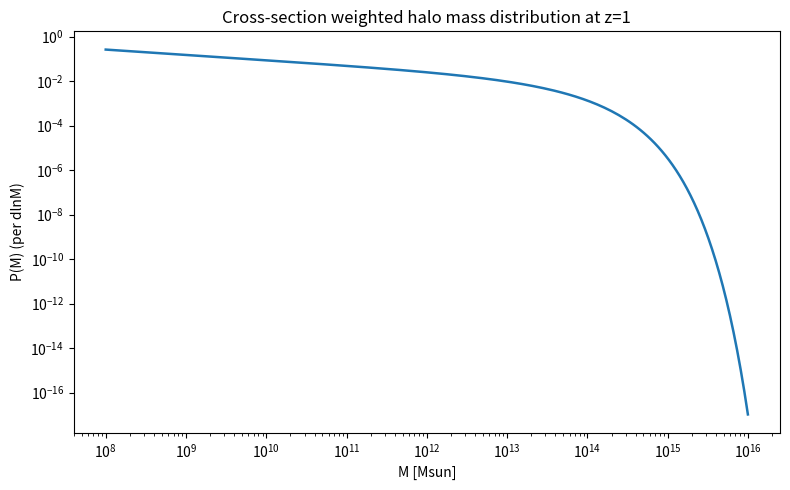
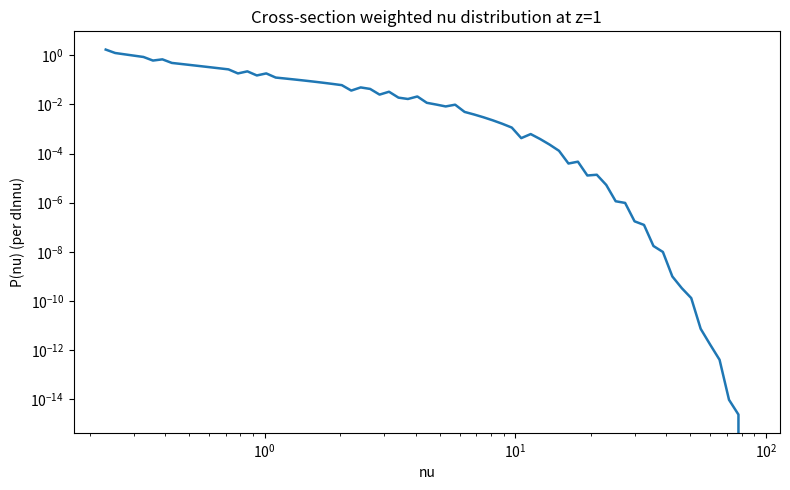

Source code (Python) for these figures, in order:
import json
import math
import numpy as np
import matplotlib.pyplot as plt


PI = np.pi


def d_growth(z, omega_m, omega_r, omega_l):
    a = omega_m * (1 + z) ** 3 + omega_r * (1 + z) ** 4 + omega_l
    omz = omega_m * (1 + z) ** 3 / a
    olz = omega_l / a
    denom = (omz ** (4.0 / 7.0) - olz + (1 + omz / 2.0) * (1 + olz / 70.0))
    return (5.0 / 2.0) * omz / denom / (1 + z) / 0.7869370293916


def deltac(z, omega_m, omega_r, omega_l):
    deltac0 = 3.0 / 5.0 * (3.0 * PI / 2.0) ** (2.0 / 3.0)
    return deltac0 / d_growth(z, omega_m, omega_r, omega_l)


def tm_cdm(k, omega_m, omega_b, omega_c, h, t0, zeq, hz):
    keq = 0.00326227 * hz(zeq) / (1.0 + zeq)
    omh2 = omega_m * h * h
    obh2 = omega_b * h * h
    oc_om = omega_c / omega_m
    ob_om = omega_b / omega_m

    ksilk = 0.0016 * obh2 ** 0.52 * omh2 ** 0.73 * (1 + (10.4 * omh2) ** -0.95)
    a1 = (46.9 * omh2) ** 0.67 * (1 + (32.1 * omh2) ** -0.532)
    a2 = (12.0 * omh2) ** 0.424 * (1 + (45.0 * omh2) ** -0.582)
    b1 = 0.944 / (1 + (458 * omh2) ** -0.708)
    b2 = (0.395 * omh2) ** -0.026
    acnum = a1 ** (-ob_om) * a2 ** (-(ob_om ** 3.0))
    bcnum = 1.0 / (1 + b1 * (oc_om ** b2 - 1))
    s2 = 44.5 * 1000 * np.log(9.83 / omh2) / np.sqrt(1 + 10 * obh2 ** (3.0 / 4.0))
    b3 = 0.313 * omh2 ** -0.419 * (1 + 0.607 * omh2 ** 0.674)
    b4 = 0.238 * omh2 ** 0.223
    zd = 1291 * omh2 ** 0.251 / (1 + 0.659 * omh2 ** 0.828) * (1 + b3 * obh2 ** b4)
    rd = 31.5 * obh2 * (t0 / 2.7) ** -4.0 / (zd / 1000)

    y = (1 + zeq) / (1 + zd)
    g2 = y * (-6 * np.sqrt(1 + y) + (2.0 + 3.0 * y) * np.log((np.sqrt(1 + y) + 1) / (np.sqrt(1 + y) - 1)))
    ab = 2.07 * keq * s2 * (1 + rd) ** (-3.0 / 4.0) * g2
    bb = 0.5 + ob_om + (3.0 - 2.0 * ob_om) * np.sqrt(1 + (17.2 * omh2) ** 2.0)
    bnode = 8.41 * omh2 ** 0.435

    qk = k / (13.41 * keq)
    fk = 1.0 / (1 + (k * s2 / 5.4) ** 4.0)
    c1_1 = 14.2 + 386.0 / (1 + 69.9 * qk ** 1.08)
    c1_a = 14.2 / acnum + 386.0 / (1 + 69.9 * qk ** 1.08)
    to1_1 = np.log(np.e + 1.8 * bcnum * qk) / (np.log(np.e + 1.8 * bcnum * qk) + c1_1 * qk ** 2.0)
    to1_a = np.log(np.e + 1.8 * bcnum * qk) / (np.log(np.e + 1.8 * bcnum * qk) + c1_a * qk ** 2.0)
    tc = fk * to1_1 + (1 - fk) * to1_a

    s3 = s2 / (1 + (bnode / (k * s2)) ** 3.0) ** (1.0 / 3.0)
    j0 = np.sin(k * s3) / (k * s3)
    tb = (to1_1 / (1 + (k * s2 / 5.2) ** 2.0) + ab / (1 + (bb / (k * s2)) ** 3.0) * np.exp(-(k / ksilk) ** 1.4)) * j0
    return ob_om * tb + oc_om * tc


def ws(x):
    c = 1.0 / 0.43
    b = 6.0
    return 1.0 / (1.0 + (x / c) ** b)


def dws(x):
    c = 1.0 / 0.43
    b = 6.0
    xc = x / c
    return -b * xc ** b / (x * (1.0 + xc ** b) ** 2.0)


def deltak(k, delta_h, h0, ns, tm):
    return np.sqrt((306.535 * k / h0) ** (3.0 + ns) * (delta_h * tm) ** 2)


def sigma_cdm(M, delta_h, nk, rho_m0, h0, ns, tm_func):
    rm = (3.0 * M / (4.0 * PI * rho_m0)) ** (1.0 / 3.0)
    drm = rm / (3.0 * M)
    kmax = 1000.0 / rm
    kmin = 1.0e-6 * kmax
    dlogk = (np.log(kmax) - np.log(kmin)) / (nk - 1)

    sigma2 = 0.0
    dsigma2 = 0.0
    k2 = kmin
    for _ in range(nk):
        k1 = k2
        k2 = np.exp(np.log(k2) + dlogk)
        d1 = deltak(k1, delta_h, h0, ns, tm_func(k1))
        d2 = deltak(k2, delta_h, h0, ns, tm_func(k2))
        w1 = ws(k1 * rm)
        w2 = ws(k2 * rm)
        sigma2 += (k2 - k1) * ((w1 * d1) ** 2 / k1 + (w2 * d2) ** 2 / k2) / 2.0
        dsigma2 += (k2 - k1) * (
            2.0 * k2 * drm * dws(k2 * rm) * w2 * d2 ** 2 / k2
            + 2.0 * k1 * drm * dws(k1 * rm) * w1 * d1 ** 2 / k1
        ) / 2.0

    sigma = np.sqrt(sigma2)
    dsigma = dsigma2 / (2.0 * sigma)
    return sigma, dsigma


def st_f_nu(nu, p=0.3, q=0.8):
    a = 1.0 / (1.0 + 2.0 ** (-p) * math.gamma(0.5 - p) / np.sqrt(PI))
    return a * (1.0 + (q * nu) ** (-p)) * np.sqrt(q * nu / (2.0 * PI)) * np.exp(-q * nu / 2.0)


def dlnf_dlnnu(nu, p=0.3, q=0.8):
    x = (q * nu) ** (-p)
    return -p * x / (1.0 + x) + 0.5 - 0.5 * q * nu


def main():
    z = 1.0
    mmin = 1e8
    mmax = 1e16
    nm = 180
    nk = 1000

    omega_m = 0.315
    omega_b = 0.0493
    sigma8 = 0.811
    h = 0.674
    t0 = 2.7255
    ns = 0.965
    zeq = 3402.0

    omega_r = omega_m / (1.0 + zeq)
    omega_l = 1.0 - omega_m - omega_r
    omega_c = omega_m - omega_b

    h0 = 0.000102247 * h
    rhoc = 277.394 * h**2
    rho_m0 = omega_m * rhoc
    m8 = 4.0 * PI / 3.0 * (8000.0 / h) ** 3.0 * rho_m0

    hz = lambda zz: h0 * np.sqrt(omega_m * (1 + zz) ** 3.0 + omega_r * (1 + zz) ** 4.0 + omega_l)
    tm_func = lambda k: tm_cdm(k, omega_m, omega_b, omega_c, h, t0, zeq, hz)

    # Normalize deltaH8 exactly as in simulator.
    sigma_m8, _ = sigma_cdm(m8, 1.0, nk, rho_m0, h0, ns, tm_func)
    delta_h8 = sigma8 / sigma_m8

    m_grid = np.logspace(np.log10(mmin), np.log10(mmax), nm)
    sig = np.zeros_like(m_grid)
    dsig_dm = np.zeros_like(m_grid)
    for i, m in enumerate(m_grid):
        sig[i], dsig_dm[i] = sigma_cdm(m, delta_h8, nk, rho_m0, h0, ns, tm_func)

    dc = deltac(z, omega_m, omega_r, omega_l)
    nu = (dc**2) / (sig**2)
    fnu = st_f_nu(nu)
    dlnf = dlnf_dlnnu(nu)

    # dn/dlnM from simulator expression: -rhoM0 * pFC * 2*sigma*dsigma/dM, with pFC = f(nu)/S
    s = sig**2
    pfc = fnu / s
    dn_dlnm = -rho_m0 * pfc * 2.0 * sig * dsig_dm

    # First-pass lensing cross-section proxy.
    sigma_lens = m_grid ** (2.0 / 3.0)
    w = dn_dlnm * sigma_lens
    lnm = np.log(m_grid)

    # Normalize over dlnM.
    norm = np.trapezoid(w, lnm)
    pm = w / norm

    # nu stats from M-weighted distribution
    mean_nu = float(np.trapezoid(pm * nu, lnm))
    cdf = np.concatenate(([0.0], np.cumsum((pm[1:] + pm[:-1]) / 2.0 * np.diff(lnm))))
    cdf = cdf / cdf[-1]
    nu_median = float(np.interp(0.5, cdf, nu))
    nu_mode = float(nu[np.argmax(pm)])

    # Weighted average slope and gamma prediction
    avg_dlnf = float(np.trapezoid(pm * dlnf, lnm))
    gamma_pred = float(-2.0 * avg_dlnf)

    # Build P(nu) by weighted histogram in log-nu.
    lnnu = np.log(nu)
    bins = np.linspace(lnnu.min(), lnnu.max(), 70)
    hist, edges = np.histogram(lnnu, bins=bins, weights=w, density=False)
    centers = 0.5 * (edges[:-1] + edges[1:])
    dlnnu = np.diff(edges)
    p_lnnu = hist / (hist.sum() * dlnnu)
    nu_centers = np.exp(centers)

    # Plots
    plt.figure(figsize=(8, 5))
    plt.plot(m_grid, pm, lw=1.8)
    plt.xscale("log")
    plt.yscale("log")
    plt.xlabel("M [Msun]")
    plt.ylabel("P(M) (per dlnM)")
    plt.title("Cross-section weighted halo mass distribution at z=1")
    plt.tight_layout()
    plt.savefig("nu_weighted_PM_z1.png", dpi=170)

    plt.figure(figsize=(8, 5))
    plt.plot(nu_centers, p_lnnu, lw=1.8)
    plt.xscale("log")
    plt.yscale("log")
    plt.xlabel("nu")
    plt.ylabel("P(nu) (per dlnnu)")
    plt.title("Cross-section weighted nu distribution at z=1")
    plt.tight_layout()
    plt.savefig("nu_weighted_Pnu_z1.png", dpi=170)

    out = {
        "z": z,
        "mass_range_msun": [mmin, mmax],
        "mean_nu": mean_nu,
        "nu_median": nu_median,
        "nu_mode": nu_mode,
        "avg_dlnf_dlnnu": avg_dlnf,
        "gamma_pred": gamma_pred,
    }
    with open("nu_distribution_summary_z1.json", "w") as f:
        json.dump(out, f, indent=2)

    print(json.dumps(out, indent=2))
    print("WROTE nu_weighted_PM_z1.png nu_weighted_Pnu_z1.png nu_distribution_summary_z1.json")


if __name__ == "__main__":
    main()
